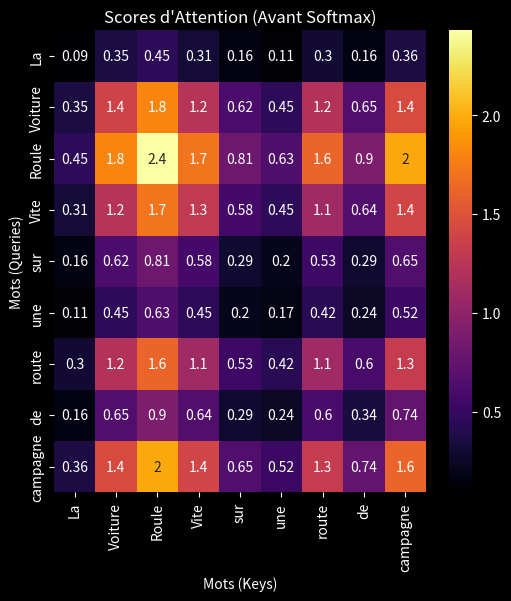

Here is the Python script that generated this plot:
import numpy as np
import matplotlib.pyplot as plt
import seaborn as sns
import pandas as pd
# import ace_tools as tools

def softmax(x):
    """Applique la fonction softmax pour normaliser les scores d'attention."""
    exp_x = np.exp(x - np.max(x))  # Stabilisation numérique
    return exp_x / np.sum(exp_x)

# Définition d'une phrase avec un embedding significatif
words = ["La", "Voiture", "Roule", "Vite", "sur", "une", "route", "de", "campagne"]
sequence = np.array([
    [0.2, 0.1, 0.2],  # "La"        (Déterminant, Statique, Peu important)
    [0.8, 0.5, 0.7],  # "Voiture"   (Objet, Mobile, Important)
    [0.9, 0.9, 0.9],  # "Roule"     (Action, Mobile, Très important)
    [0.4, 0.7, 0.8],  # "Vite"      (Adverbe, Rapide, Moyennement important)
    [0.3, 0.2, 0.4],  # "sur"       (Préposition, Statique, Peu important)
    [0.2, 0.3, 0.2],  # "une"       (Déterminant, Statique, Peu important)
    [0.7, 0.6, 0.5],  # "route"     (Lieu, Mobile, Important)
    [0.3, 0.4, 0.3],  # "de"        (Préposition, Statique, Peu important)
    [0.7, 0.8, 0.7]   # "campagne"  (Lieu, Statique, Important)
])

# En self-attention, Q = K = V
Q_matrix = sequence
K_matrix = sequence
V_matrix = sequence

# Calcul des scores d'attention (Q · K^T)
score_matrix = np.dot(Q_matrix, K_matrix.T)

# Softmax pour obtenir les poids d'attention
attention_matrix = np.array([softmax(scores) for scores in score_matrix])

# Calcul des nouvelles représentations des mots
output_matrix = np.dot(attention_matrix, V_matrix)

# Conversion en DataFrames pour affichage
df_scores = pd.DataFrame(score_matrix, index=words, columns=words)
df_attention = pd.DataFrame(attention_matrix, index=words, columns=words)
df_output = pd.DataFrame(output_matrix, index=words, columns=["Concept", "Mouvement", "Intensité"])
print(df_output)
# Affichage des résultats
# tools.display_dataframe_to_user(name="Scores d'Attention (Avant Softmax)", dataframe=df_scores)
# tools.display_dataframe_to_user(name="Matrice d'Attention (Après Softmax)", dataframe=df_attention)
# tools.display_dataframe_to_user(name="Représentation mise à jour (Self-Attention)", dataframe=df_output)


def plot_attention_matrix(matrix, title):

    plt.rcParams['figure.facecolor'] = 'black'

    plt.rcParams['text.color'] = 'white'
    plt.rcParams['axes.labelcolor'] = 'white'
    plt.rcParams['xtick.color'] = 'white'
    plt.rcParams['ytick.color'] = 'white'
 
    plt.figure(figsize=(6,6))
    sns.heatmap(matrix, annot=True, cmap="inferno", xticklabels=words, yticklabels=words)
    plt.title(title)
    plt.xlabel("Mots (Keys)")
    plt.ylabel("Mots (Queries)")
    plt.show()
    

plot_attention_matrix(score_matrix, "Scores d'Attention (Avant Softmax)")
